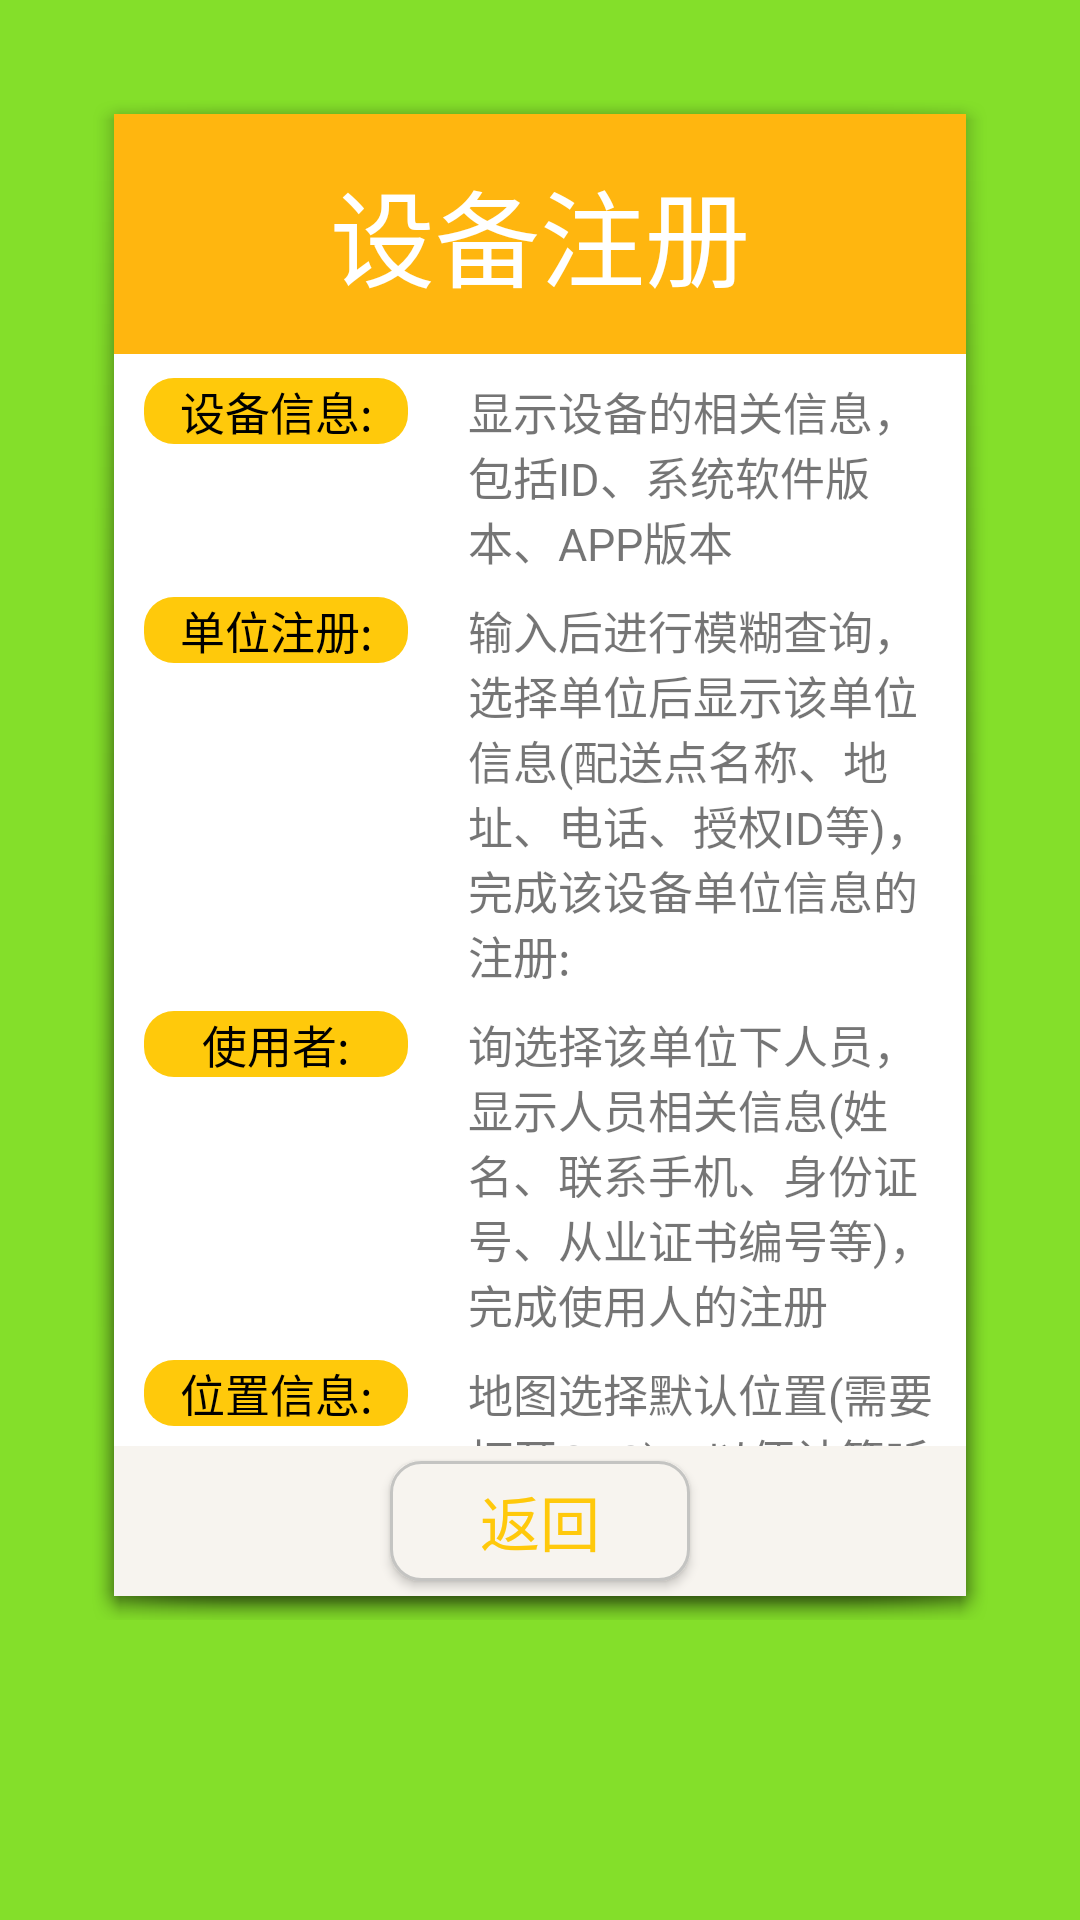

Here is an Android app screen rendered from its layout file. Give the layout XML and the strings, colors and styles it references.
<!-- AndroidManifest.xml: application theme AppTheme -->
<!-- res/layout/transport_register.xml -->
<?xml version="1.0" encoding="utf-8"?>
<FrameLayout xmlns:android="http://schemas.android.com/apk/res/android"
    android:layout_width="match_parent"
    android:layout_height="match_parent"
    android:background="#84df2a"
    android:orientation="vertical">

    <RelativeLayout
        android:layout_width="match_parent"
        android:layout_height="match_parent"
        android:layout_marginBottom="100dp"
        android:layout_marginLeft="30dp"
        android:layout_marginRight="30dp"
        android:layout_marginTop="30dp"
        android:background="@drawable/abc_popup_background_mtrl_mult"
        android:orientation="vertical">

        <LinearLayout
            android:id="@+id/ll_title"
            android:layout_width="match_parent"
            android:layout_height="wrap_content"
            android:orientation="vertical">

            <TextView
                android:id="@+id/distance"
                android:layout_width="match_parent"
                android:layout_height="80dp"
                android:layout_gravity="center"
                android:background="#ffb60f"
                android:gravity="center"
                android:text="设备注册"
                android:textColor="#ffffff"
                android:textSize="35dp" />
        </LinearLayout>

        <ScrollView
            android:layout_width="match_parent"
            android:layout_height="wrap_content"
            android:layout_below="@id/ll_title"
            android:fillViewport="true">

            <LinearLayout
                android:layout_width="match_parent"
                android:layout_height="wrap_content"

                android:orientation="vertical">

                <LinearLayout
                    android:layout_width="match_parent"
                    android:layout_height="wrap_content"
                    android:layout_marginTop="8dp"
                    android:orientation="horizontal">

                    <TextView
                        android:id="@+id/tv_tip_deviceinfo"
                        style="@style/Button_fillet_button"
                        android:layout_width="0dp"
                        android:layout_height="wrap_content"
                        android:layout_marginStart="10dp"
                        android:layout_weight="1"
                        android:text="设备信息:"
                        android:textSize="15dp" />

                    <TextView
                        android:layout_width="0dp"
                        android:layout_height="wrap_content"
                        android:layout_marginStart="10dp"
                        android:layout_weight="2"
                        android:paddingEnd="10dp"
                        android:paddingStart="10dp"
                        android:text="显示设备的相关信息，包括ID、系统软件版本、APP版本"
                        android:textSize="15dp" />
                </LinearLayout>

                <LinearLayout
                    android:layout_width="match_parent"
                    android:layout_height="wrap_content"
                    android:layout_marginTop="8dp"
                    android:orientation="horizontal">

                    <TextView
                        style="@style/Button_fillet_button"
                        android:layout_width="0dp"
                        android:layout_height="wrap_content"
                        android:layout_marginStart="10dp"
                        android:layout_weight="1"
                        android:text="单位注册:"
                        android:textSize="15dp" />

                    <TextView
                        android:layout_width="0dp"
                        android:layout_height="wrap_content"
                        android:layout_marginStart="10dp"
                        android:layout_weight="2"
                        android:paddingEnd="10dp"
                        android:paddingStart="10dp"
                        android:text="输入后进行模糊查询，选择单位后显示该单位信息(配送点名称、地址、电话、授权ID等)，完成该设备单位信息的注册:"
                        android:textSize="15dp" />
                </LinearLayout>

                <LinearLayout
                    android:layout_width="match_parent"
                    android:layout_height="wrap_content"
                    android:layout_marginTop="8dp"
                    android:orientation="horizontal">

                    <TextView
                        style="@style/Button_fillet_button"
                        android:layout_width="0dp"
                        android:layout_height="wrap_content"
                        android:layout_marginStart="10dp"
                        android:layout_weight="1"
                        android:text="使用者:"
                        android:textSize="15dp" />

                    <TextView
                        android:layout_width="0dp"
                        android:layout_height="wrap_content"
                        android:layout_marginStart="10dp"
                        android:layout_weight="2"
                        android:paddingEnd="10dp"
                        android:paddingStart="10dp"
                        android:text="询选择该单位下人员，显示人员相关信息(姓名、联系手机、身份证号、从业证书编号等)，完成使用人的注册"
                        android:textSize="15dp" />
                </LinearLayout>

                <LinearLayout
                    android:layout_width="match_parent"
                    android:layout_height="wrap_content"
                    android:layout_marginTop="8dp"
                    android:orientation="horizontal"
                    android:paddingBottom="8dp">

                    <TextView
                        style="@style/Button_fillet_button"
                        android:layout_width="0dp"
                        android:layout_height="wrap_content"
                        android:layout_marginStart="10dp"
                        android:layout_weight="1"
                        android:text="位置信息:"
                        android:textSize="15dp" />

                    <TextView
                        android:layout_width="0dp"
                        android:layout_height="wrap_content"
                        android:layout_marginStart="10dp"
                        android:layout_weight="2"
                        android:paddingEnd="10dp"
                        android:paddingStart="10dp"
                        android:text="地图选择默认位置(需要打开GPS)，以便计算听单范围"
                        android:textSize="15dp" />
                </LinearLayout>
            </LinearLayout>
        </ScrollView>

        <RelativeLayout
            android:layout_width="match_parent"
            android:layout_height="50dp"
            android:layout_alignParentBottom="true"
            android:background="#f7f4ef"
            android:paddingTop="4dp">

            <Button
                android:id="@+id/back"
                android:layout_width="100dp"
                android:layout_height="40dp"
                android:layout_centerInParent="true"
                android:layout_gravity="center"
                android:background="@drawable/back_button_background"
                android:gravity="center"
                android:text="返回"
                android:textColor="#ffc90b"
                android:textSize="20dp" />
        </RelativeLayout>

    </RelativeLayout>

</FrameLayout>
<!-- resources referenced by this layout -->
<resources>
  <!-- drawable back_button_background (drawable) -->
  <?xml version="1.0" encoding="utf-8"?>
  <shape xmlns:android="http://schemas.android.com/apk/res/android" >
  
      <gradient
          android:angle="90"
          android:centerColor="#f7f4ef"
          android:endColor="#ffffff"
          android:startColor="#ffffff"
          android:type="linear" />
  
      <solid android:color="#f7f4ef" />
  
      <stroke
          android:width="1dp"
          android:color="#c4c4c2" />
  
      <corners android:radius="10dp" />
  
  </shape>
  <style name="Button_fillet_button">
          <item name="android:background">@drawable/fillet_button_background</item>
          <item name="android:textColor">#000000</item>
          <item name="android:textSize">15dp</item>
          <item name="android:layout_width">wrap_content</item>
          <item name="android:layout_height">25dp</item>
          <item name="android:gravity">center</item>
      </style>
  <style name="AppTheme" parent="AppBaseTheme">
  
          <item name="colorPrimary">@color/appBackground</item>
          <item name="colorPrimaryDark">@color/appBackground</item>
          <item name="colorControlActivated">@color/appBackground</item>
          <item name="android:fitsSystemWindows">true</item>
          <item name="windowActionBar">false</item>
          <item name="windowNoTitle">true</item>
          <item name="popupMenuStyle">@style/popupMenuStyle</item>
          
          <item name="android:windowNoTitle">true</item>
          <item name="android:activatedBackgroundIndicator">@drawable/activated_background</item>
          <item name="selectableItemBackground">@drawable/selectable_background</item>
  
          
      </style>
  <!-- drawable fillet_button_background (drawable) -->
  <?xml version="1.0" encoding="utf-8"?>
  <shape xmlns:android="http://schemas.android.com/apk/res/android"
      android:thicknessRatio="3"
      android:shape="rectangle" >
       
      <solid android:color="#ffc90b" /> 
       
       
      <corners android:radius="10dip" /> 
        
   
   
  
  </shape>
  <style name="AppBaseTheme" parent="Theme.AppCompat.Light" />
  <color name="appBackground">#84df2a</color>
  <style name="popupMenuStyle" parent="Base.Widget.AppCompat.PopupMenu.Overflow" />
</resources>
